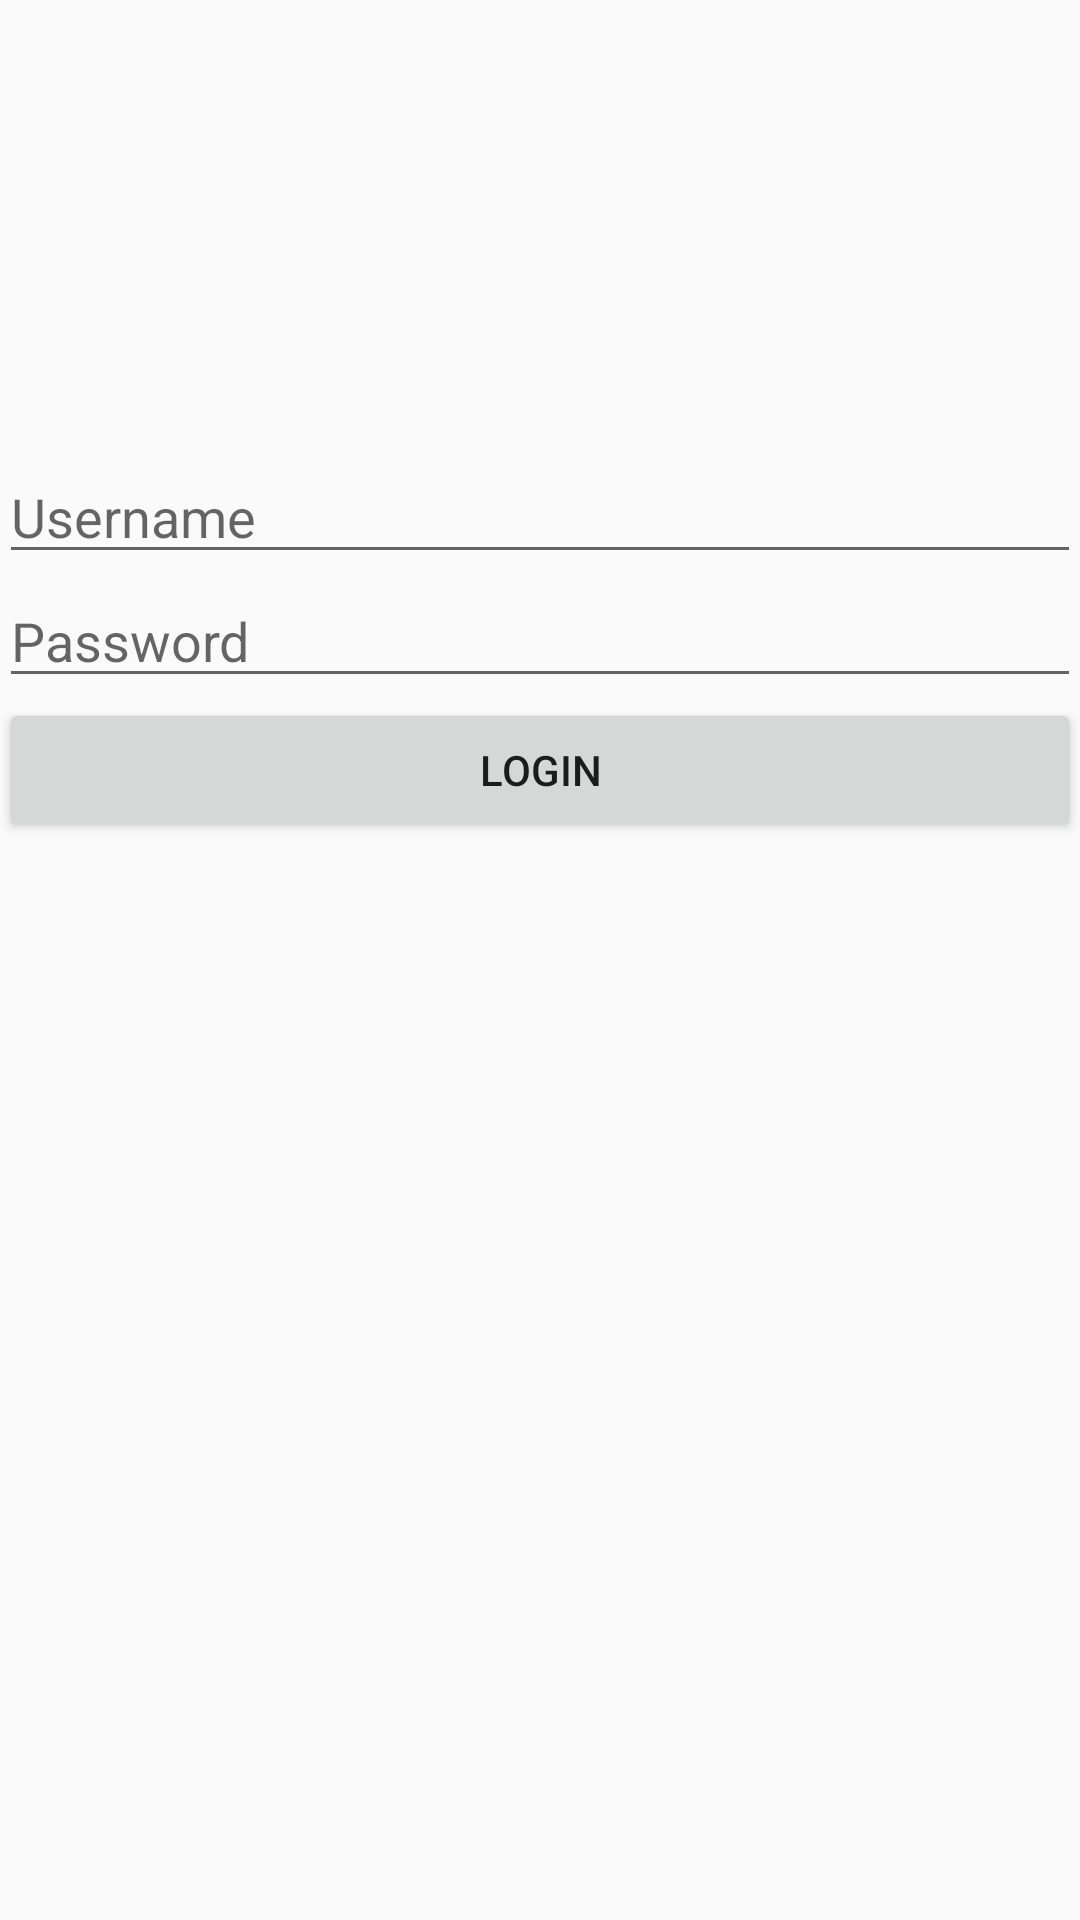

The Android layout XML behind this screen, and the referenced resources:
<!-- AndroidManifest.xml: application theme AppTheme -->
<!-- res/layout/activity_login.xml -->
<?xml version="1.0" encoding="utf-8"?>
<RelativeLayout
    xmlns:android="http://schemas.android.com/apk/res/android"
    xmlns:tools="http://schemas.android.com/tools"
    android:layout_width="match_parent"
    android:layout_height="match_parent"
    android:paddingBottom="@dimen/activity_vertical_margin"
    android:paddingLeft="@dimen/activity_horizontal_margin"
    android:paddingRight="@dimen/activity_horizontal_margin"
    android:paddingTop="@dimen/activity_vertical_margin"
    tools:context=".activity.LoginActivity">

    <LinearLayout
        android:layout_width="match_parent"
        android:layout_height="match_parent"
        android:orientation="vertical">

        <EditText
            android:id="@+id/txtUsername"
            android:layout_width="match_parent"
            android:layout_height="wrap_content"
            android:layout_marginTop="150dp"
            android:hint="Username"/>

        <EditText
            android:id="@+id/txtPassword"
            android:layout_width="match_parent"
            android:layout_height="wrap_content"
            android:hint="Password"
            android:inputType="textPassword"/>

        <Button
            android:id="@+id/btnLogin"
            android:layout_width="match_parent"
            android:layout_height="wrap_content"
            android:layout_alignParentTop="true"
            android:text="Login"/>

    </LinearLayout>

</RelativeLayout>
<!-- resources referenced by this layout -->
<resources>
  <style name="AppTheme" parent="Theme.AppCompat.Light.NoActionBar">
          
          <item name="colorPrimary">@color/colorPrimary</item>
          <item name="colorPrimaryDark">@color/colorPrimaryDark</item>
          <item name="colorAccent">@color/colorAccent</item>
          <item name="windowNoTitle">true</item>
          <item name="windowActionBar">false</item>
          <item name="android:windowFullscreen">true</item>
          <item name="android:windowContentOverlay">@null</item>
      </style>
  <color name="colorPrimary">#3F51B5</color>
  <color name="colorPrimaryDark">#303F9F</color>
  <color name="colorAccent">#FF4081</color>
</resources>
